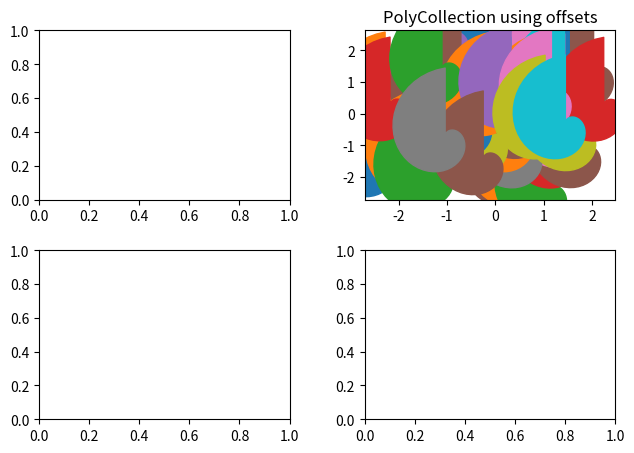

Reproduce this figure in Python.
'''
=========================================================
Line, Poly and RegularPoly Collection with autoscaling
=========================================================

For the first two subplots, we will use spirals.  Their
size will be set in plot units, not data units.  Their positions
will be set in data units by using the "offsets" and "transOffset"
kwargs of the LineCollection and PolyCollection.

The third subplot will make regular polygons, with the same
type of scaling and positioning as in the first two.

The last subplot illustrates the use of "offsets=(xo,yo)",
that is, a single tuple instead of a list of tuples, to generate
successively offset curves, with the offset given in data
units.  This behavior is available only for the LineCollection.

'''

import matplotlib.pyplot as plt
from matplotlib import collections, colors, transforms
import numpy as np

nverts = 50
npts = 100

# Make some spirals
r = np.arange(nverts)
theta = np.linspace(0, 2*np.pi, nverts)
xx = r * np.sin(theta)
yy = r * np.cos(theta)
spiral = list(zip(xx, yy))

# Make some offsets
rs = np.random.RandomState([12345678])
xo = rs.randn(npts)
yo = rs.randn(npts)
xyo = list(zip(xo, yo))

# Make a list of colors cycling through the default series.
colors = [colors.to_rgba(c)
          for c in plt.rcParams['axes.prop_cycle'].by_key()['color']]

fig, axes = plt.subplots(2, 2)
fig.subplots_adjust(top=0.92, left=0.07, right=0.97,
                    hspace=0.3, wspace=0.3)
((ax1, ax2), (ax3, ax4)) = axes  # unpack the axes

print(spiral)
# The same data as above, but fill the curves.
col = collections.PolyCollection([spiral], offsets=xyo,
                                 transOffset=ax2.transData)
trans = transforms.Affine2D().scale(fig.dpi/72.0)
col.set_transform(trans)  # the points to pixels transform
ax2.add_collection(col, autolim=True)
col.set_color(colors)


ax2.autoscale_view()
ax2.set_title('PolyCollection using offsets')




plt.show()